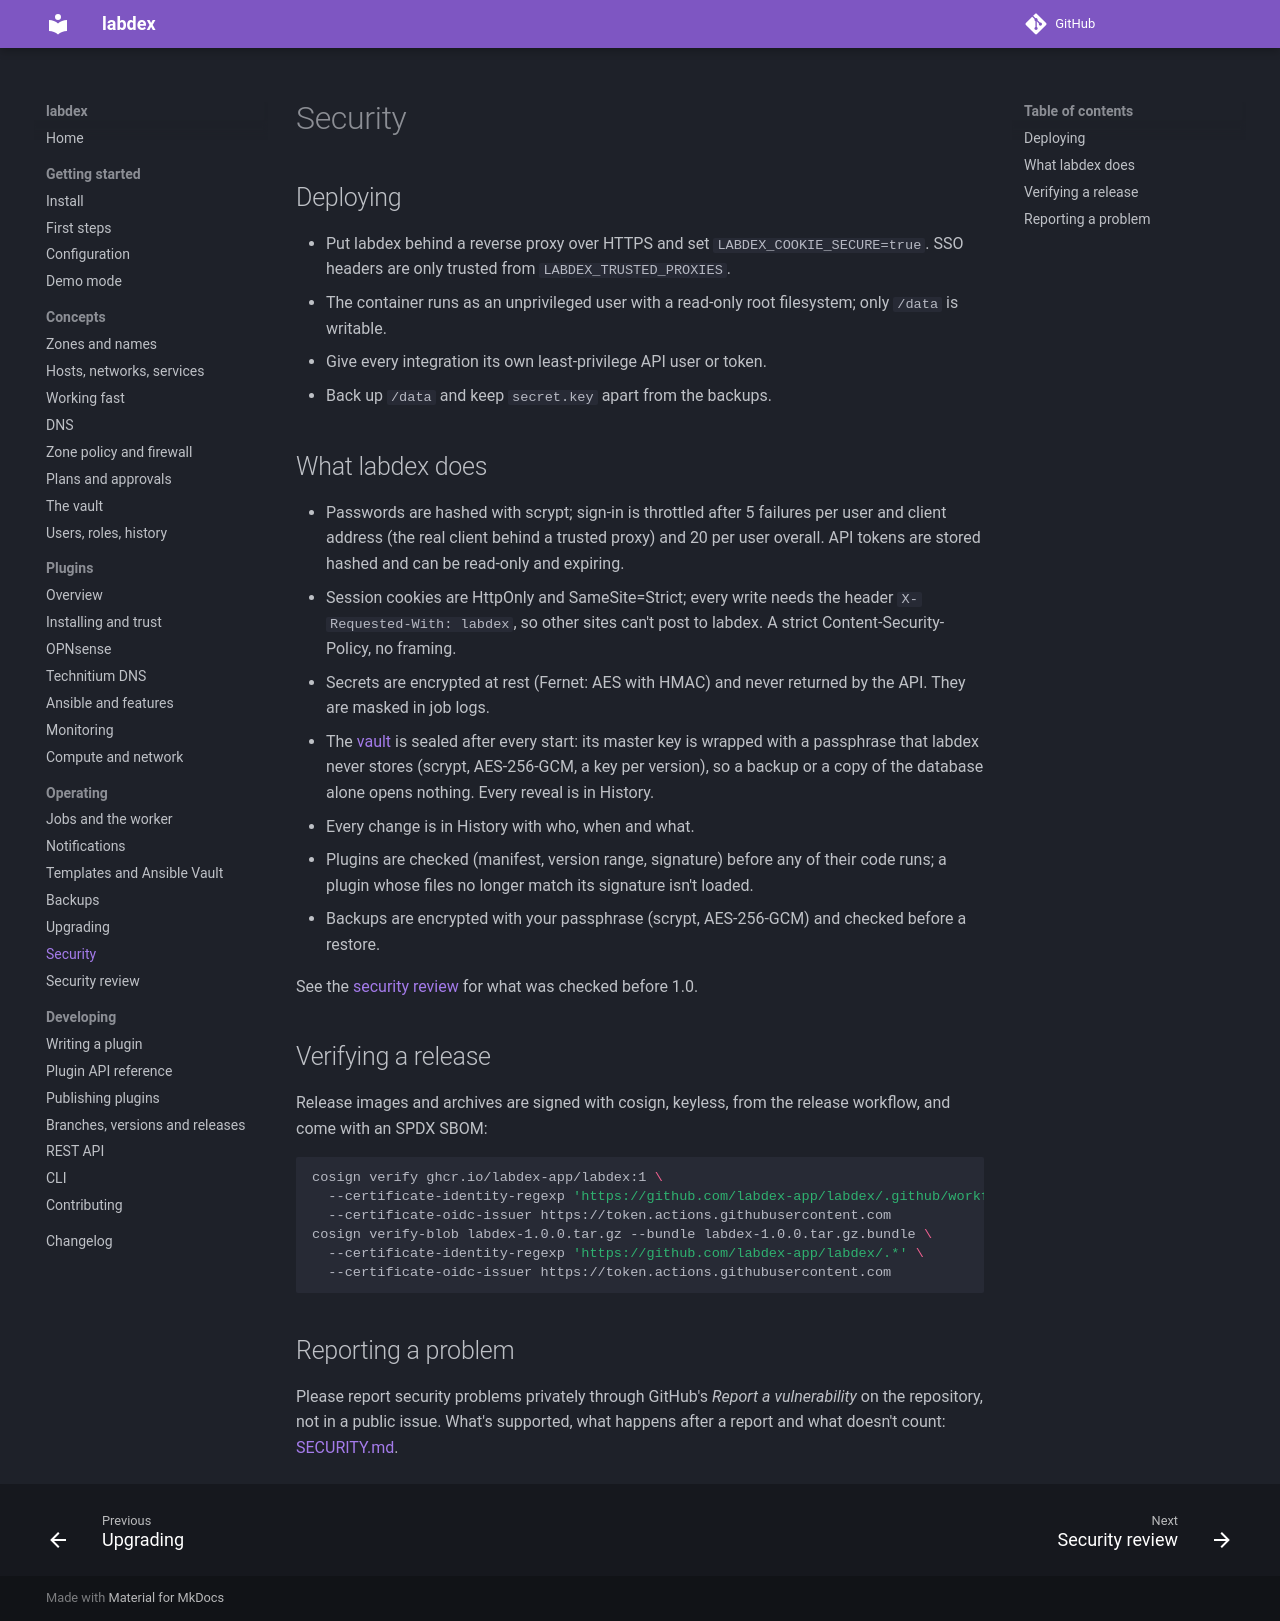

repository: labdex-app/labdex · page: 1.24/operate/security/index.html · generator: mkdocs

# Security

## Deploying

- Put labdex behind a reverse proxy over HTTPS and set `LABDEX_COOKIE_SECURE=true`.
  SSO headers are only trusted from `LABDEX_TRUSTED_PROXIES`.
- The container runs as an unprivileged user with a read-only root filesystem; only
  `/data` is writable.
- Give every integration its own least-privilege API user or token.
- Back up `/data` and keep `secret.key` apart from the backups.

## What labdex does

- Passwords are hashed with scrypt; sign-in is throttled after 5 failures per user
  and client address (the real client behind a trusted proxy) and 20 per user overall. API tokens are stored hashed and can be read-only and expiring.
- Session cookies are HttpOnly and SameSite=Strict; every write needs the header
  `X-Requested-With: labdex`, so other sites can't post to labdex. A strict
  Content-Security-Policy, no framing.
- Secrets are encrypted at rest (Fernet: AES with HMAC) and never returned by the API.
  They are masked in job logs.
- The [vault](../guide/vault.md) is sealed after every start: its master key is
  wrapped with a passphrase that labdex never stores (scrypt, AES-256-GCM, a key per
  version), so a backup or a copy of the database alone opens nothing. Every reveal is
  in History.
- Every change is in History with who, when and what.
- Plugins are checked (manifest, version range, signature) before any of their code
  runs; a plugin whose files no longer match its signature isn't loaded.
- Backups are encrypted with your passphrase (scrypt, AES-256-GCM) and checked before
  a restore.

See the [security review](security-review.md) for what was checked before 1.0.

## Verifying a release

Release images and archives are signed with cosign, keyless, from the release
workflow, and come with an SPDX SBOM:

```sh
cosign verify ghcr.io/labdex-app/labdex:1 \
  --certificate-identity-regexp 'https://github.com/labdex-app/labdex/.github/workflows/release.yml@refs/tags/v.*' \
  --certificate-oidc-issuer https://token.actions.githubusercontent.com
cosign verify-blob labdex-1.0.0.tar.gz --bundle labdex-1.0.0.tar.gz.bundle \
  --certificate-identity-regexp 'https://github.com/labdex-app/labdex/.*' \
  --certificate-oidc-issuer https://token.actions.githubusercontent.com
```

## Reporting a problem

Please report security problems privately through GitHub's *Report a vulnerability*
on the repository, not in a public issue. What's supported, what happens after a report and
what doesn't count: [SECURITY.md](https://github.com/labdex-app/labdex/blob/main/SECURITY.md).
